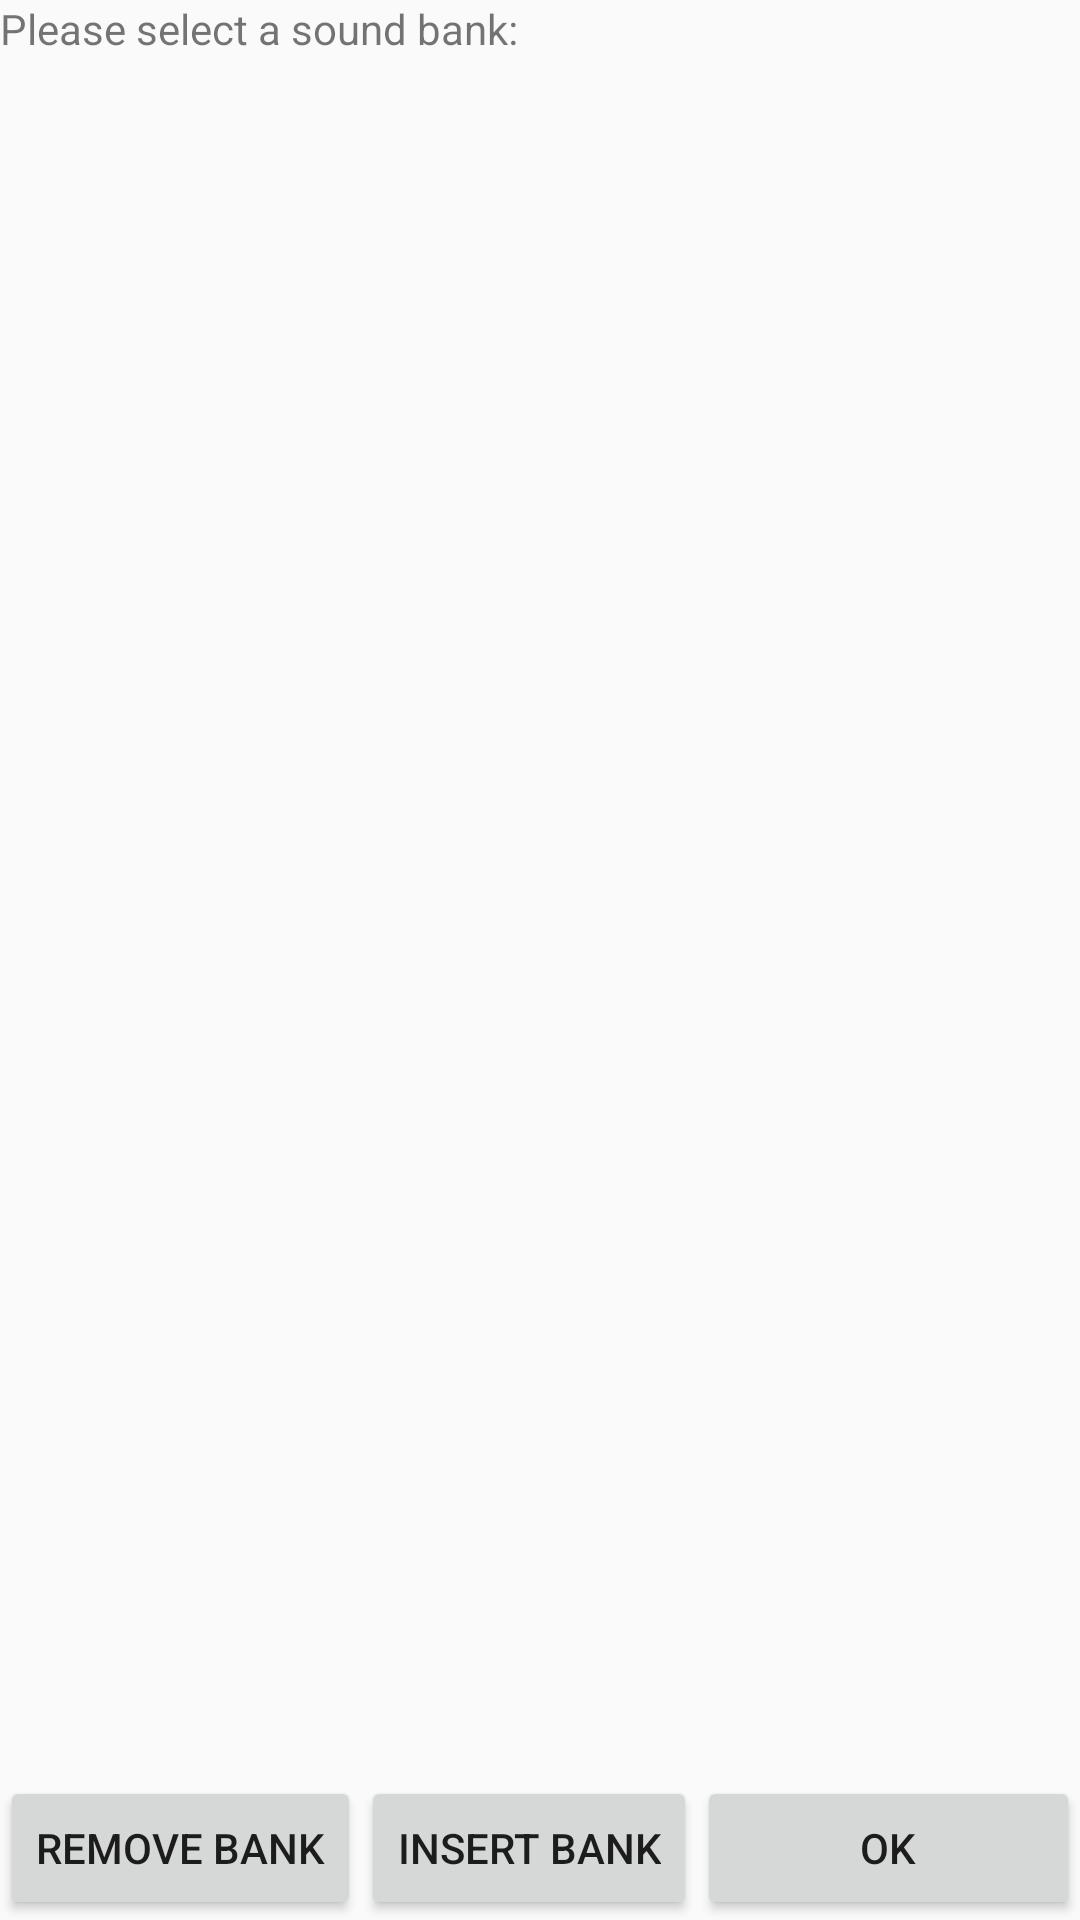

Layout XML and referenced resources for this Android screen:
<!-- AndroidManifest.xml: application theme Theme.AppCompat.Light.NoActionBar -->
<!-- res/layout/soundbank_selector.xml -->
<?xml version="1.0" encoding="utf-8"?>
<android.widget.LinearLayout xmlns:android="http://schemas.android.com/apk/res/android"
    android:orientation="vertical"
    android:layout_width="match_parent"
    android:layout_height="match_parent">

    <TextView
        android:id="@+id/soundbank_textview"
        android:layout_width="match_parent"
        android:layout_height="wrap_content"
        android:text="@string/sound_library_text" />

    <TextView
        android:id="@+id/soundbank_results_textview"
        android:layout_width="match_parent"
        android:layout_height="wrap_content" />

    <ListView
        android:id="@+id/soundbank_listview"
        android:layout_width="match_parent"
        android:layout_height="match_parent"
        android:layout_weight="1">

    </ListView>

    <LinearLayout
        android:layout_width="match_parent"
        android:layout_height="wrap_content"
        android:orientation="horizontal">

        <Button
            android:id="@+id/remove_button"
            android:layout_width="wrap_content"
            android:layout_height="wrap_content"
            android:text="@string/remove_button_text" />

        <Button
            android:id="@+id/insert_button"
            android:layout_width="wrap_content"
            android:layout_height="wrap_content"
            android:text="@string/insert_button_text" />

        <Button
            android:id="@+id/ok_button"
            android:layout_width="wrap_content"
            android:layout_height="wrap_content"
            android:layout_weight="1"
            android:text="OK" />
    </LinearLayout>

</android.widget.LinearLayout>
<!-- resources referenced by this layout -->
<resources>
  <string name="insert_button_text">Insert bank</string>
  <string name="remove_button_text">Remove bank</string>
  <string name="sound_library_text">Please select a sound bank:</string>
</resources>
